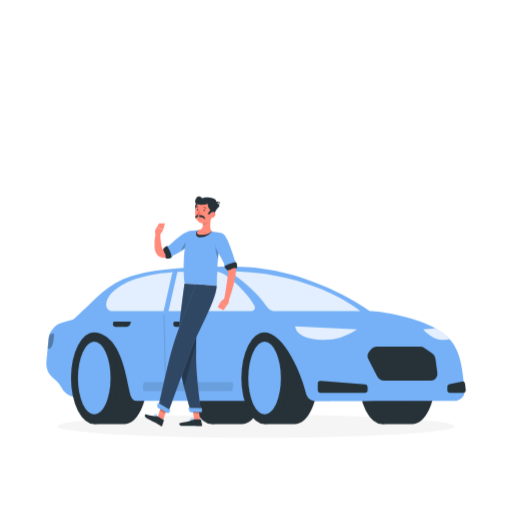
t = 0.00 s
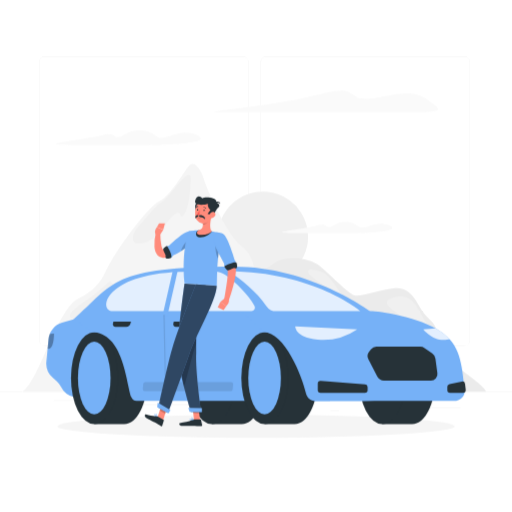
t = 1.00 s
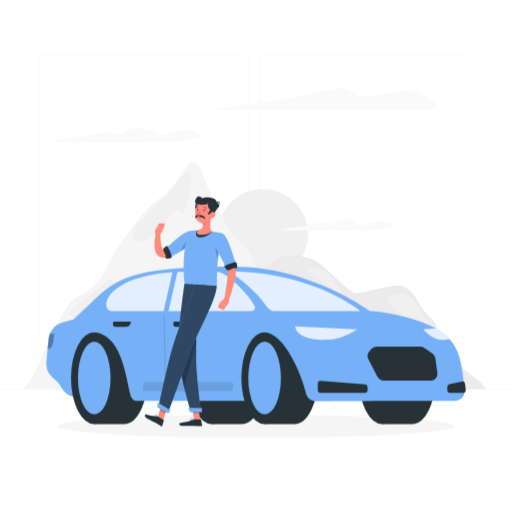
t = 1.19 s
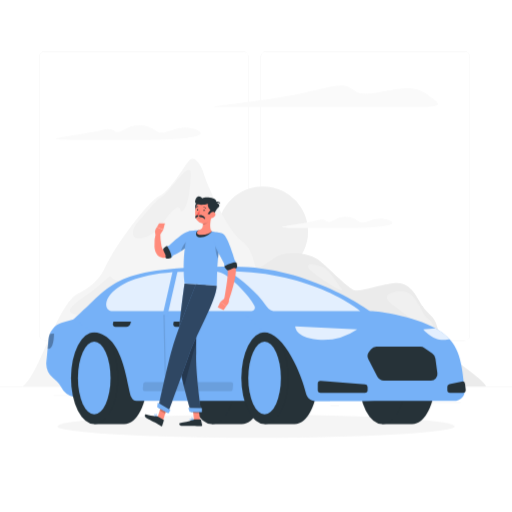
t = 1.38 s
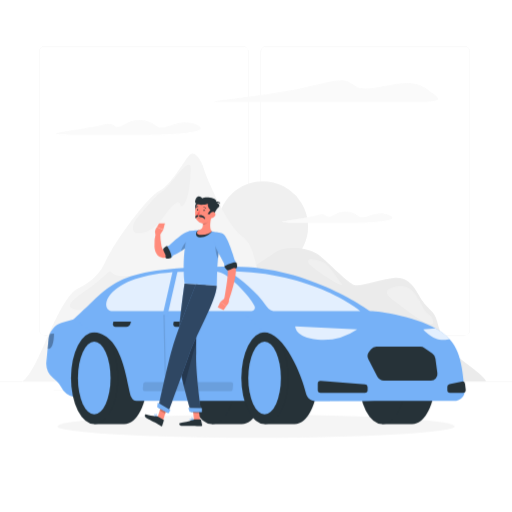
t = 1.75 s
t = 2.13 s: frame unchanged from t = 1.38 s, image omitted

The animated SVG that drew these frames (rendered in a browser with its animation timeline set to each time). Animation: 2 CSS @keyframes rules; one cycle of 2.50 s, repeats indefinitely.

<svg class="animated" id="freepik_stories-by-my-car" xmlns="http://www.w3.org/2000/svg" viewBox="0 0 500 500" version="1.1" xmlns:xlink="http://www.w3.org/1999/xlink" xmlns:svgjs="http://svgjs.com/svgjs"><style>svg#freepik_stories-by-my-car:not(.animated) .animable {opacity: 0;}svg#freepik_stories-by-my-car.animated #freepik--background-complete--inject-39 {animation: 1s 1 forwards ease-in slideRight,1.5s Infinite  linear floating;animation-delay: 0s,1s;}            @keyframes slideRight {                0% {                    opacity: 0;                    transform: translateX(30px);                }                100% {                    opacity: 1;                    transform: translateX(0);                }            }                    @keyframes floating {                0% {                    opacity: 1;                    transform: translateY(0px);                }                50% {                    transform: translateY(-10px);                }                100% {                    opacity: 1;                    transform: translateY(0px);                }            }        </style><g id="freepik--background-complete--inject-39" class="animable animator-active" style="transform-origin: 250px 228.23px;"><rect y="382.4" width="500" height="0.25" style="fill: rgb(235, 235, 235); transform-origin: 250px 382.525px;" id="el2hfb4tu1a0s" class="animable"></rect><rect x="416.78" y="398.49" width="33.12" height="0.25" style="fill: rgb(235, 235, 235); transform-origin: 433.34px 398.615px;" id="el07m7tgb2867" class="animable"></rect><rect x="322.53" y="401.21" width="8.69" height="0.25" style="fill: rgb(235, 235, 235); transform-origin: 326.875px 401.335px;" id="el8w5ht9mhnmd" class="animable"></rect><rect x="396.59" y="389.21" width="19.19" height="0.25" style="fill: rgb(235, 235, 235); transform-origin: 406.185px 389.335px;" id="elkqq8g74r7zr" class="animable"></rect><rect x="52.46" y="390.89" width="43.19" height="0.25" style="fill: rgb(235, 235, 235); transform-origin: 74.055px 391.015px;" id="eltj564jl8epe" class="animable"></rect><rect x="104.56" y="390.89" width="6.33" height="0.25" style="fill: rgb(235, 235, 235); transform-origin: 107.725px 391.015px;" id="el2nbteq7emji" class="animable"></rect><rect x="131.47" y="395.11" width="93.68" height="0.25" style="fill: rgb(235, 235, 235); transform-origin: 178.31px 395.235px;" id="eliudiutrk21" class="animable"></rect><path d="M237,337.8H43.91a5.71,5.71,0,0,1-5.7-5.71V60.66A5.71,5.71,0,0,1,43.91,55H237a5.71,5.71,0,0,1,5.71,5.71V332.09A5.71,5.71,0,0,1,237,337.8ZM43.91,55.2a5.46,5.46,0,0,0-5.45,5.46V332.09a5.46,5.46,0,0,0,5.45,5.46H237a5.47,5.47,0,0,0,5.46-5.46V60.66A5.47,5.47,0,0,0,237,55.2Z" style="fill: rgb(235, 235, 235); transform-origin: 140.46px 196.4px;" id="ell4suabjdok" class="animable"></path><path d="M453.31,337.8H260.21a5.72,5.72,0,0,1-5.71-5.71V60.66A5.72,5.72,0,0,1,260.21,55h193.1A5.71,5.71,0,0,1,459,60.66V332.09A5.71,5.71,0,0,1,453.31,337.8ZM260.21,55.2a5.47,5.47,0,0,0-5.46,5.46V332.09a5.47,5.47,0,0,0,5.46,5.46h193.1a5.47,5.47,0,0,0,5.46-5.46V60.66a5.47,5.47,0,0,0-5.46-5.46Z" style="fill: rgb(235, 235, 235); transform-origin: 356.75px 196.4px;" id="elzdfvepycbne" class="animable"></path><g id="elfy9mug0ymup"><circle cx="256.76" cy="231.15" r="44.07" style="fill: rgb(240, 240, 240); transform-origin: 256.76px 231.15px; transform: rotate(-9.22deg);" class="animable"></circle></g><path d="M268,257c8.33-6.67,33-7,44.66,3s27.67,26.33,33.34,28.33,24.55-5.33,39.78-7,21.22,14,26.88,22.67,11.67,9,14.34,20.33,7.66,19.67,15.33,29,30,22,32.33,29.07h-246L226,286C232.62,279.33,259.62,263.67,268,257Z" style="fill: rgb(235, 235, 235); transform-origin: 350.33px 317.304px;" id="elrgwecziqs3r" class="animable"></path><path d="M71.27,295.33c5.17-5.22,21.88-8.66,31.45-29.33s41-63.67,53-69.62,25.27-32,30.07-35.71,11,6.33,12.66,12.33c4.32,15.26,25,58.67,37.3,67s13.16,26.33,16.59,36.67,24.46,16.33,29.24,29.66,58,76.07,58,76.07H22C37.82,370.91,51.36,315.44,71.27,295.33Z" style="fill: rgb(245, 245, 245); transform-origin: 180.79px 271.134px;" id="elmv1p31d2ra" class="animable"></path><path d="M186.29,175c0,5.13-1.55,28.89-6.89,34.67s-.63-7.11-9.65,0-13,21.77-28.13,26.89-13.77-7.78-6.44-15.12,16-20.22,22.9-24S186.29,159.22,186.29,175Z" style="fill: rgb(240, 240, 240); transform-origin: 158.079px 204.308px;" id="elr9iwg4rxew" class="animable"></path><path d="M149,281.22c7.19-9.94-25.11,1.56-34.89-2s-2.22-8.44-16.45,4-38.88,24.45-25.55,28.67S135.62,299.67,149,281.22Z" style="fill: rgb(240, 240, 240); transform-origin: 109.158px 293.887px;" id="elrt0yk4zl95f" class="animable"></path><path d="M333.12,286.17c-5.52-6.6-11.83-19-20-21.17s-13.66-3.5-12,1.5S341.72,296.43,333.12,286.17Z" style="fill: rgb(240, 240, 240); transform-origin: 317.591px 275.842px;" id="elekzr2ppsloq" class="animable"></path><path d="M422.57,321.67c-1.42-4.63-5.78-4.5-9.61-11.84s-9.5-19.83-18.84-20.33S370,292.67,382.46,302,427.51,337.83,422.57,321.67Z" style="fill: rgb(240, 240, 240); transform-origin: 400.378px 308.118px;" id="elfcluitsr1mv" class="animable"></path><path d="M404.5,109.45h-190c-24,0,43.33-5,80.33-13.33s40-11,52.33-2,49-11,66.67,1S436.16,109.45,404.5,109.45Z" style="fill: rgb(250, 250, 250); transform-origin: 318.578px 98.9775px;" id="elqqy9pr3cy7" class="animable"></path><path d="M141.15,141.61c23.7,0,68.93-1.93,50.79-9.92s-31.57,8-39.49,1.21-20.74-7.74-31.38-1.21-7.48-3.63-20.31,0c-18,5.09-75.64,9.92-26.58,9.92Z" style="fill: rgb(250, 250, 250); transform-origin: 125.487px 134.439px;" id="elwncvasd7p5" class="animable"></path><path d="M341.23,227.61c18.1,0,52.63-1.48,38.78-7.57s-24.1,6.09-30.14.92-15.84-5.91-24-.92-5.71-2.77-15.51,0c-13.71,3.88-57.74,7.57-20.29,7.57Z" style="fill: rgb(250, 250, 250); transform-origin: 329.262px 222.137px;" id="elt9v1yrnipr8" class="animable"></path></g><g id="freepik--Shadow--inject-39" class="animable" style="transform-origin: 250px 416.24px;"><ellipse id="freepik--path--inject-39" cx="250" cy="416.24" rx="193.89" ry="11.32" style="fill: rgb(245, 245, 245); transform-origin: 250px 416.24px;" class="animable"></ellipse></g><g id="freepik--Car--inject-39" class="animable" style="transform-origin: 250.022px 337.185px;"><path d="M236.06,414.1c12.53,0,22.69-20.12,22.69-44.94s-10.16-44.94-22.69-44.94H207V414.1Z" style="fill: rgb(38, 50, 56); transform-origin: 232.875px 369.16px;" id="elmloz49pbbfk" class="animable"></path><ellipse cx="206.85" cy="369.16" rx="22.69" ry="44.94" style="fill: rgb(38, 50, 56); transform-origin: 206.85px 369.16px;" id="elhr71ykjwfa9" class="animable"></ellipse><path d="M402.43,414.1c12.53,0,22.68-20.12,22.68-44.94S415,324.22,402.43,324.22H373.32V414.1Z" style="fill: rgb(38, 50, 56); transform-origin: 399.215px 369.16px;" id="elxf5jp1xi6yi" class="animable"></path><ellipse cx="373.21" cy="369.16" rx="22.69" ry="44.94" style="fill: rgb(38, 50, 56); transform-origin: 373.21px 369.16px;" id="elq730rjjme3l" class="animable"></ellipse><path d="M87.34,391.47,71.8,387.64a18.54,18.54,0,0,1-12.22-9.81v0a18.59,18.59,0,0,0-4.31-5.65l-3.82-3.4a18.58,18.58,0,0,1-6.14-15.65l2.1-22a18.58,18.58,0,0,1,13.22-16.05l11.11-3.28,40.08-2.86Z" style="fill: rgb(118, 177, 247); transform-origin: 78.5226px 350.205px;" id="elelk7grcpwk" class="animable"></path><path d="M121.23,414.1c12.53,0,22.69-20.12,22.69-44.94s-10.16-44.94-22.69-44.94H92.13V414.1Z" style="fill: rgb(38, 50, 56); transform-origin: 118.025px 369.16px;" id="elzkusvzi96gb" class="animable"></path><ellipse cx="92.02" cy="369.16" rx="22.69" ry="44.94" style="fill: rgb(38, 50, 56); transform-origin: 92.02px 369.16px;" id="eliexrnjsec3c" class="animable"></ellipse><ellipse cx="92.02" cy="369.16" rx="15.92" ry="35.52" style="fill: rgb(118, 177, 247); transform-origin: 92.02px 369.16px;" id="elc5fbmofwrmk" class="animable"></ellipse><path d="M322.25,391.47l39.18-87.56s-58.62-43.64-133-43.64c-120.55,0-116.41,16.25-156.75,51.53l17.61,12.42c31.33,0,33.94,49.66,38.95,63.63a5.43,5.43,0,0,0,5.12,3.62H322.25" style="fill: rgb(118, 177, 247); transform-origin: 216.555px 325.87px;" id="el5297lh3cpkd" class="animable"></path><path d="M287.6,414.1c12.53,0,22.68-20.12,22.68-44.94s-10.15-44.94-22.68-44.94H258.49V414.1Z" style="fill: rgb(38, 50, 56); transform-origin: 284.385px 369.16px;" id="elj1mhse6v4k9" class="animable"></path><ellipse cx="258.38" cy="369.16" rx="22.69" ry="44.94" style="fill: rgb(38, 50, 56); transform-origin: 258.38px 369.16px;" id="el7yprtlyw8b4" class="animable"></ellipse><ellipse cx="258.38" cy="369.16" rx="15.92" ry="35.52" style="fill: rgb(118, 177, 247); transform-origin: 258.38px 369.16px;" id="elijopmfq5z9f" class="animable"></ellipse><path d="M298.87,384.24c-3.61-16.4-20.87-60-41.56-60l-22.42-20.36H361.43c8.76,0,47.67,5.38,69.72,20.31,17.81,12.06,20,30.37,22.56,57.12.53,5.46-4.25,10.15-10.29,10.16-50.7,0-112.06.19-134.4.26C304.09,391.78,299.84,388.63,298.87,384.24Z" style="fill: rgb(118, 177, 247); transform-origin: 344.32px 347.805px;" id="elutwwguo9khh" class="animable"></path><g id="eltlxmm41md4"><path d="M352.28,303.91H269.79a11.68,11.68,0,0,1-9.69-5.09c-9.18-13.6-25.43-27.38-37.34-33.91C306.16,264.91,352.28,303.91,352.28,303.91Z" style="fill: rgb(255, 255, 255); opacity: 0.8; transform-origin: 287.52px 284.41px;" class="animable"></path></g><g id="elnfkkepxmly"><path d="M220.72,269c10,7.24,21.38,18.46,27.77,29.61a3.52,3.52,0,0,1-3,5.29H110.3c-14.34,0-9.58-35.72,65.33-38.4,7.06-.61,23.52-.63,32.62-.59A21.41,21.41,0,0,1,220.72,269Z" style="fill: rgb(255, 255, 255); opacity: 0.8; transform-origin: 176.416px 284.399px;" class="animable"></path></g><path d="M313.17,372l43.33,3.27a2.68,2.68,0,0,1,2.48,2.68v3a2.68,2.68,0,0,1-2.68,2.68H313a2.69,2.69,0,0,1-2.69-2.68v-6.23A2.69,2.69,0,0,1,313.17,372Z" style="fill: rgb(38, 50, 56); transform-origin: 334.645px 377.812px;" id="el1zyt3ai28zn" class="animable"></path><path d="M450.9,372.6,439,375a2.68,2.68,0,0,0-2.16,2.63v3.25a2.68,2.68,0,0,0,2.69,2.68h12.6a2.68,2.68,0,0,0,2.67-3l-.67-5.64A2.69,2.69,0,0,0,450.9,372.6Z" style="fill: rgb(38, 50, 56); transform-origin: 445.83px 378.051px;" id="el3pqd7xiwpj" class="animable"></path><g id="elxevp2v8v9s"><path d="M348.83,321.58l-60.5-2.94s-.62,10.72,21.8,13A59,59,0,0,0,348.83,321.58Z" style="fill: rgb(255, 255, 255); opacity: 0.8; transform-origin: 318.579px 325.263px;" class="animable"></path></g><g id="elq76hj82zgjj"><path d="M47.4,331.12A18.42,18.42,0,0,1,48.65,326l4.1-.12s.19,15.73-5.75,14.74a2.92,2.92,0,0,1-.49-.12Z" style="opacity: 0.3; transform-origin: 49.6303px 333.272px;" class="animable"></path></g><g id="el41ir65oegfg"><path d="M425.19,320.62a69,69,0,0,1,5.95,3.59,42.76,42.76,0,0,1,7.95,6.88,23.87,23.87,0,0,1-2.57.58c-13.43,2.31-23.19-10.09-23.19-10.09Z" style="fill: rgb(255, 255, 255); opacity: 0.8; transform-origin: 426.21px 326.288px;" class="animable"></path></g><path d="M367.57,338.48h42.81a7.35,7.35,0,0,1,4.19,1.34l7.48,5.25a7.49,7.49,0,0,1,3.15,5.11l1.91,14.17a6.38,6.38,0,0,1-6.39,7.36H374.94a7.53,7.53,0,0,1-6.6-4.1l-8.55-16.67a6.74,6.74,0,0,1,.54-7.27l2.14-2.75A6.39,6.39,0,0,1,367.57,338.48Z" style="fill: rgb(38, 50, 56); transform-origin: 393.08px 355.095px;" id="elpw8iatci6h" class="animable"></path><g id="elo17fiahotx"><path d="M141.9,373.05h83.72a2,2,0,0,1,2,2.17l-.43,4.87a2,2,0,0,1-2,1.82H141.46a2,2,0,0,1-2-2.17l.43-4.88A2,2,0,0,1,141.9,373.05Z" style="opacity: 0.1; transform-origin: 183.54px 377.48px;" class="animable"></path></g><polygon points="168.59 264.91 173.6 263.94 163.35 308.94 158.55 308.94 168.59 264.91" style="fill: rgb(118, 177, 247); transform-origin: 166.075px 286.44px;" id="elzuyn0scdan" class="animable"></polygon><path d="M186.88,314H169.73l-.44,1.8a2.56,2.56,0,0,0,2.55,3.38h10.37a4.6,4.6,0,0,0,4.22-3.38Z" style="fill: rgb(38, 50, 56); transform-origin: 178.017px 316.592px;" id="eldz4jh5cvrib" class="animable"></path><path d="M127.89,314H110.75l-.44,1.8a2.56,2.56,0,0,0,2.55,3.38h10.37a4.6,4.6,0,0,0,4.22-3.38Z" style="fill: rgb(38, 50, 56); transform-origin: 119.032px 316.592px;" id="elrjx9zyakjk" class="animable"></path><g id="eluo2wd0oosja"><path d="M161.46,367.23a.57.57,0,0,1-.57-.56l-1.26-58.92a.59.59,0,0,1,.56-.59h0a.57.57,0,0,1,.57.56L162,366.65a.58.58,0,0,1-.56.58Z" style="opacity: 0.1; transform-origin: 160.815px 337.195px;" class="animable"></path></g></g><g id="freepik--Character--inject-39" class="animable" style="transform-origin: 186.473px 303.974px;"><polygon points="195.4 410.18 189.49 410.09 187.79 396.39 193.7 396.48 195.4 410.18" style="fill: rgb(255, 139, 123); transform-origin: 191.595px 403.285px;" id="elga2qrmc0lle" class="animable"></polygon><polygon points="159.43 410.04 154.03 407.03 158.06 394.32 163.46 397.33 159.43 410.04" style="fill: rgb(255, 139, 123); transform-origin: 158.745px 402.18px;" id="el0mhdss5mmrr" class="animable"></polygon><path d="M153.52,406.32l6.26,3.56a.5.5,0,0,1,.24.59l-1.58,5.15a.86.86,0,0,1-1.27.48c-2-1.17-3.4-2.13-5.94-3.57-1.56-.88-6.36-3.39-8.51-4.61s-1.23-3.52-.24-3.21c4.45,1.38,8.11,1.88,10,1.46A1.45,1.45,0,0,1,153.52,406.32Z" style="fill: rgb(38, 50, 56); transform-origin: 150.726px 410.454px;" id="elngyv2sykcja" class="animable"></path><path d="M189.37,409.41l6.45.1a.51.51,0,0,1,.5.41l1.08,5.27a.85.85,0,0,1-.86,1c-2.33-.07-5.69-.26-8.61-.31-3.42-.05-6.38.09-10.39,0-2.42,0-3-2.5-2-2.71,4.64-.94,8.41-1,12.44-3.39A2.72,2.72,0,0,1,189.37,409.41Z" style="fill: rgb(38, 50, 56); transform-origin: 186.243px 412.8px;" id="eloc3pfq138p" class="animable"></path><path d="M186.58,236.93A123.91,123.91,0,0,1,176,244.69c-1.84,1.19-3.71,2.37-5.7,3.45a38.24,38.24,0,0,1-6.53,2.93,17.18,17.18,0,0,1-2.06.52c-.38.07-.82.12-1.24.16a8.58,8.58,0,0,1-1.43,0,7.82,7.82,0,0,1-3-.87,8.07,8.07,0,0,1-2.34-1.88,11.21,11.21,0,0,1-2.18-4.15,20.68,20.68,0,0,1-.69-3.76,42.31,42.31,0,0,1,1.29-13.53l4.39.61A57.91,57.91,0,0,0,157.67,240a13.51,13.51,0,0,0,.79,2.4,3.7,3.7,0,0,0,.91,1.37c.12.08.17.07.18,0s0-.05,0-.07a8.49,8.49,0,0,0,1.48-.47,34.35,34.35,0,0,0,4.91-2.61c1.68-1,3.37-2.17,5-3.35,3.34-2.34,6.71-4.86,9.92-7.34Z" style="fill: rgb(255, 139, 123); transform-origin: 168.659px 239.67px;" id="elpumv2z9v1gc" class="animable"></path><path d="M188.38,234.21c-2.69,6.07-13.06,12.35-18.81,15-1.7.78-1.48,3.06-2.49,2.07,0,0-4.43-8.13-4.43-9.79s1.47-.67,2.67-1.79c4.32-4,13.36-12.79,19-13.76C191.7,224.64,190.9,228.55,188.38,234.21Z" style="fill: rgb(118, 177, 247); transform-origin: 176.409px 238.607px;" id="eljcz23nr7rye" class="animable"></path><path d="M163.27,240.41c-.57-.84-2.93,1.36-3.68,2.28s1.31,4.26,1.93,6-.6,3.59,1.3,3.86c1,.14,3.85-.23,4.4-1C168.51,249.9,164.64,242.43,163.27,240.41Z" style="fill: rgb(38, 50, 56); transform-origin: 163.454px 246.401px;" id="elkrds088y45j" class="animable"></path><g id="elwx2wnja0z5b"><path d="M176.84,245.21c4.84-3.05,9.8-7.07,11.55-11,.11-.27.24-.52.34-.78l.1-1C182.26,233.55,177.8,240.19,176.84,245.21Z" style="opacity: 0.2; transform-origin: 182.835px 238.82px;" class="animable"></path></g><path d="M155.66,230l3.81-5.65-6.22-2.54s-3.52,4-1,7.49Z" style="fill: rgb(255, 139, 123); transform-origin: 155.406px 225.905px;" id="ely4lgs6fohak" class="animable"></path><polygon points="161.07 218.21 155.35 218.02 153.25 221.76 159.47 224.3 161.07 218.21" style="fill: rgb(255, 139, 123); transform-origin: 157.16px 221.16px;" id="elwdp4bz95m28" class="animable"></polygon><g id="elymdouhbfv0q"><polygon points="187.79 396.39 188.67 403.45 194.58 403.55 193.7 396.49 187.79 396.39" style="opacity: 0.2; transform-origin: 191.185px 399.97px;" class="animable"></polygon></g><g id="elxbblhasgma7"><polygon points="163.46 397.33 158.06 394.32 155.99 400.88 161.38 403.89 163.46 397.33" style="opacity: 0.2; transform-origin: 159.725px 399.105px;" class="animable"></polygon></g><path d="M217.33,228.08c-6.37,22.44-5.08,46.25-5.66,51.07-4.62-.33-22-1.63-31.5-2.34-3-33.75,4.14-50.89,4.14-50.89s2-.39,4.78-.67c.86-.09,1.79-.17,2.76-.22.54,0,1.08-.05,1.63-.06a116.72,116.72,0,0,1,13.4,1c.84.1,1.69.23,2.52.36s1.52.27,2.23.41C214.84,227.38,217.33,228.08,217.33,228.08Z" style="fill: rgb(118, 177, 247); transform-origin: 198.382px 252.06px;" id="elezs03guvoto" class="animable"></path><path d="M193.48,225c-2.65,1.42-3.42,6.62,1.71,6.82s10.22-3.41,11.69-5.83Z" style="fill: rgb(38, 50, 56); transform-origin: 199.143px 228.414px;" id="elown1hjrttxo" class="animable"></path><g id="elmv1skikebg"><path d="M210.6,237.71c-.56,2.17.08,12.07,2.35,14.52.31-3.17.72-6.49,1.27-9.87Z" style="opacity: 0.2; transform-origin: 212.315px 244.97px;" class="animable"></path></g><path d="M206.67,210.79c-1.16,4.24-2.59,12.07.21,15.17-2.52,2.16-5.41,3.67-10.54,3.47s-4.34-2.7-2.86-4.46c4.9-.79,5-4.37,4.45-7.78Z" style="fill: rgb(255, 139, 123); transform-origin: 199.624px 220.119px;" id="el96rtyqvqnmm" class="animable"></path><g id="eloxkmvf1om8p"><path d="M203.11,213.4l-5.18,3.79a14.26,14.26,0,0,1,.24,2.41c1.85-.13,4.53-2,4.86-3.87A6.52,6.52,0,0,0,203.11,213.4Z" style="opacity: 0.2; transform-origin: 200.554px 216.5px;" class="animable"></path></g><path d="M193.33,209.16s-3.62-5.09-2.56-9.07C192.13,195,200.33,201.24,193.33,209.16Z" style="fill: rgb(38, 50, 56); transform-origin: 193.349px 203.703px;" id="elylv94ipngiq" class="animable"></path><path d="M207.67,204.34c-.8,5.81-1,9.25-4.13,12-4.77,4.18-11.77,1-12.73-5-.87-5.33.57-13.94,6.46-15.83A8,8,0,0,1,207.67,204.34Z" style="fill: rgb(255, 139, 123); transform-origin: 199.171px 206.676px;" id="ellao00rb1ja" class="animable"></path><path d="M193.92,210.48c0,.89-.82,1.1-1.48,1.5a3.92,3.92,0,0,0-1.13,1.21s-.85-.28-.5-1.79S193.92,209.65,193.92,210.48Z" style="fill: rgb(38, 50, 56); transform-origin: 192.323px 211.599px;" id="eljcw1g1oncic" class="animable"></path><path d="M194.33,210.51c0,1.53,1.69,1.32,3,1.74a5.44,5.44,0,0,1,2.68,1.86,2.18,2.18,0,0,0-.37-2.34C198,209.62,194.33,209.68,194.33,210.51Z" style="fill: rgb(38, 50, 56); transform-origin: 197.264px 212.043px;" id="elhrx79niix2" class="animable"></path><path d="M203.18,199.09c-3.64,1.08-13.85,2.21-12.6-3,1.74-7.29,6.34-3.49,7-2.45,2.93-2.12,15.86-.27,13.28,3.92,2.81.43,4.44,3.49,2.42,5s-4.47,7.67-5.82,7.49a18.12,18.12,0,0,1-4.74-1.33L205.5,205S202.13,201.8,203.18,199.09Z" style="fill: rgb(38, 50, 56); transform-origin: 202.327px 200.888px;" id="elfzw6az99zxc" class="animable"></path><path d="M209.55,198.2c2-.49,3.87-.71,5.49.79C214.92,196.47,211.47,196.12,209.55,198.2Z" style="fill: rgb(38, 50, 56); transform-origin: 212.295px 197.917px;" id="elknwewilpvfj" class="animable"></path><path d="M209.82,211a5.53,5.53,0,0,1-3.64,2.19c-1.94.28-2.65-1.51-1.9-3.2.67-1.53,2.49-3.51,4.33-3A2.51,2.51,0,0,1,209.82,211Z" style="fill: rgb(255, 139, 123); transform-origin: 207.194px 210.064px;" id="elowevrz46nx" class="animable"></path><path d="M186.47,402.06l10,.15s-5.77-39.51-4.87-57.89c.27-5.59-.63-13.41.85-21.79,1.87-10.57,2.77-14.78,5.18-28.13,1.72-9.52,3.25-16,3.25-16l-20.71-1.54s-6.77,47.61-6.57,65.64C173.81,361.19,186.47,402.06,186.47,402.06Z" style="fill: rgb(118, 177, 247); transform-origin: 187.238px 339.535px;" id="elqelcfe2xd2g" class="animable"></path><g id="eljsh6r4je9z"><path d="M186.47,402.06l10,.15s-5.77-39.51-4.87-57.89c.27-5.59-.63-13.41.85-21.79,1.87-10.57,2.77-14.78,5.18-28.13,1.72-9.52,3.25-16,3.25-16l-20.71-1.54s-6.77,47.61-6.57,65.64C173.81,361.19,186.47,402.06,186.47,402.06Z" style="opacity: 0.6; transform-origin: 187.238px 339.535px;" class="animable"></path></g><g id="el0w1yoyq8of2"><path d="M192.45,322.53a71.29,71.29,0,0,0-.87,13.26c-1.72,4.86-3.22,9.47-4.27,13.57-1.83,7.17-4.73,18.05-7.55,28.5-3.07-12.24-6.06-26.39-6.15-35.41Z" style="opacity: 0.2; transform-origin: 183.03px 350.195px;" class="animable"></path></g><path d="M191.34,277.64s-14.88,37.6-20.52,54c-6.18,17.92-16.15,66.29-16.15,66.29l9.41,5.33s14.66-39.87,20.73-57.32c6.92-19.88,26-51.29,26.86-66.74Z" style="fill: rgb(118, 177, 247); transform-origin: 183.17px 340.45px;" id="el07esqpoq7wkv" class="animable"></path><g id="elnjpknb97wje"><path d="M191.34,277.64s-14.88,37.6-20.52,54c-6.18,17.92-16.15,66.29-16.15,66.29l9.41,5.33s14.66-39.87,20.73-57.32c6.92-19.88,26-51.29,26.86-66.74Z" style="opacity: 0.6; transform-origin: 183.17px 340.45px;" class="animable"></path></g><polygon points="153.43 397.45 164.51 403.74 166.39 400.43 154.12 393.19 153.43 397.45" style="fill: rgb(118, 177, 247); transform-origin: 159.91px 398.465px;" id="el7t3m7f97wd8" class="animable"></polygon><polygon points="185.21 402.27 197.13 402.46 197.19 398.61 183.87 398.19 185.21 402.27" style="fill: rgb(118, 177, 247); transform-origin: 190.53px 400.325px;" id="elhmdio4vrch8" class="animable"></polygon><path d="M199.89,205.31c0,.48-.32.84-.63.82s-.53-.43-.49-.9.31-.84.62-.82S199.93,204.84,199.89,205.31Z" style="fill: rgb(38, 50, 56); transform-origin: 199.33px 205.27px;" id="elmx452ptjmhd" class="animable"></path><path d="M193.57,204.91c0,.48-.31.84-.62.82s-.54-.43-.5-.9.31-.84.62-.82S193.61,204.44,193.57,204.91Z" style="fill: rgb(38, 50, 56); transform-origin: 193.01px 204.87px;" id="elyoi101jyna" class="animable"></path><path d="M195,205.28a17,17,0,0,1-2.58,3.89,2.75,2.75,0,0,0,2.24.6Z" style="fill: rgb(255, 86, 82); transform-origin: 193.71px 207.546px;" id="elqz7c7xoayh" class="animable"></path><path d="M194.48,212.83a3.89,3.89,0,0,0,2.8-1.36.14.14,0,0,0,0-.2.14.14,0,0,0-.19,0,3.78,3.78,0,0,1-3.18,1.24.15.15,0,0,0-.15.13.13.13,0,0,0,.13.15A4.32,4.32,0,0,0,194.48,212.83Z" style="fill: rgb(38, 50, 56); transform-origin: 195.54px 212.031px;" id="el66nty57svw" class="animable"></path><path d="M200.89,203.7a.33.33,0,0,0,.13,0,.28.28,0,0,0,.08-.39,2.77,2.77,0,0,0-2.18-1.32.27.27,0,0,0-.28.28.28.28,0,0,0,.28.28h0a2.22,2.22,0,0,1,1.71,1.06A.28.28,0,0,0,200.89,203.7Z" style="fill: rgb(38, 50, 56); transform-origin: 199.893px 202.848px;" id="elt83ijwj12o" class="animable"></path><path d="M191.23,202.8a.3.3,0,0,0,.25-.1,2.21,2.21,0,0,1,1.85-.81.28.28,0,0,0,.31-.24.28.28,0,0,0-.24-.32,2.78,2.78,0,0,0-2.34,1,.28.28,0,0,0,0,.4A.34.34,0,0,0,191.23,202.8Z" style="fill: rgb(38, 50, 56); transform-origin: 192.31px 202.062px;" id="elo2wm8qw3ux9" class="animable"></path><path d="M151.31,406.26a6.38,6.38,0,0,0,1.45.57.12.12,0,0,0,.14,0,.16.16,0,0,0,0-.16c-.12-.22-1.2-2.18-1.94-2.21a.45.45,0,0,0-.4.23.82.82,0,0,0-.11.78A1.82,1.82,0,0,0,151.31,406.26Zm1.19.2c-1-.32-1.62-.73-1.77-1.12a.57.57,0,0,1,.08-.54.18.18,0,0,1,.16-.1C151.35,404.72,152.05,405.69,152.5,406.46Z" style="fill: rgb(118, 177, 247); transform-origin: 151.659px 405.656px;" id="elkl301zkvk2" class="animable"></path><path d="M152.73,406.82l.07,0a.13.13,0,0,0,.12-.08c0-.07.75-1.62.43-2.44a.78.78,0,0,0-.43-.46h0a.48.48,0,0,0-.57.1c-.43.52,0,2.22.33,2.81A.12.12,0,0,0,152.73,406.82Zm.14-2.67a.5.5,0,0,1,.22.27,3.37,3.37,0,0,1-.31,1.95c-.3-.7-.47-1.92-.21-2.22,0,0,.07-.1.24,0h0Z" style="fill: rgb(118, 177, 247); transform-origin: 152.799px 405.304px;" id="el27ksd33a4ql" class="animable"></path><path d="M188.78,410.21a.12.12,0,0,0,.09-.11.12.12,0,0,0-.07-.14c-.26-.15-2.62-1.39-3.34-1a.46.46,0,0,0-.24.37h0a.82.82,0,0,0,.25.69c.64.58,2.34.37,3.29.2Zm-3.14-1a5.76,5.76,0,0,1,2.66.82,3.76,3.76,0,0,1-2.64-.2.52.52,0,0,1-.16-.45.16.16,0,0,1,.09-.15Z" style="fill: rgb(118, 177, 247); transform-origin: 187.044px 409.643px;" id="elsviyovoxd8b" class="animable"></path><path d="M188.78,410.21h0a.16.16,0,0,0,.06-.13,4,4,0,0,0-.89-2.29,1,1,0,0,0-.77-.25h0c-.38,0-.5.22-.52.38-.12.67,1.27,2,2,2.3A.17.17,0,0,0,188.78,410.21Zm-1.68-2.38.15,0h0a.73.73,0,0,1,.56.18,3.23,3.23,0,0,1,.75,1.84c-.72-.45-1.66-1.47-1.59-1.87A.17.17,0,0,1,187.1,407.83Zm.13-.16Z" style="fill: rgb(118, 177, 247); transform-origin: 187.746px 408.881px;" id="el2c9nbilyo1y" class="animable"></path><path d="M218.79,231.65c1.3,2.42,2.42,4.81,3.58,7.24s2.17,4.91,3.19,7.41,1.94,5,2.79,7.68l.61,2,.54,2c.18.68.32,1.4.48,2.09l.12.54.11.72a13.07,13.07,0,0,1,.13,1.32,27.48,27.48,0,0,1-.19,4.53c-.16,1.42-.36,2.79-.6,4.14-.49,2.7-1.09,5.33-1.76,7.93A156.18,156.18,0,0,1,223,294.55l-4.27-1.18c.89-5.12,1.75-10.31,2.51-15.42.37-2.55.71-5.1.94-7.62.12-1.25.21-2.49.25-3.7a22.51,22.51,0,0,0-.09-3.35c0-.21-.05-.49-.1-.63l-.06-.26-.12-.42c-.18-.57-.32-1.14-.52-1.72l-.59-1.74-.65-1.75c-.89-2.35-1.89-4.69-2.9-7s-2.13-4.68-3.24-7-2.25-4.68-3.35-6.94Z" style="fill: rgb(255, 139, 123); transform-origin: 220.586px 263.1px;" id="el9t7vfflxw4" class="animable"></path><path d="M217.32,228.09c4.24,1.32,9.85,18.9,12.07,26.38,1.41,1.27.7,3.59.7,3.59l-8.63,3.81c-2-1-3.24-3.09-2.49-4.12-4.52-8.53-8.07-14.91-9.78-20C206.66,230.21,210.8,226,217.32,228.09Z" style="fill: rgb(118, 177, 247); transform-origin: 219.353px 244.713px;" id="el7ul9cinvi7s" class="animable"></path><path d="M219.35,259.78c-.87.52,1.8,3.26,2.66,4.06s3.73-1.29,5.52-1.81,3.55.82,3.93-1.06c.21-1,0-3.86-.69-4.46C229.14,255.13,221.45,258.54,219.35,259.78Z" style="fill: rgb(38, 50, 56); transform-origin: 225.358px 260.104px;" id="elvtj5rpkoufi" class="animable"></path><path d="M219.85,290.85l-4.61,3.84,5.74,4.14s3.77-4,2.08-6.38Z" style="fill: rgb(255, 139, 123); transform-origin: 219.368px 294.84px;" id="elruyr2tbbb2o" class="animable"></path><polygon points="212.61 300.06 218.29 302.82 220.98 298.83 215.24 294.69 212.61 300.06" style="fill: rgb(255, 139, 123); transform-origin: 216.795px 298.755px;" id="el2n2kt7rgumq" class="animable"></polygon></g><defs>     <filter id="active" height="200%">         <feMorphology in="SourceAlpha" result="DILATED" operator="dilate" radius="2"></feMorphology>                <feFlood flood-color="#32DFEC" flood-opacity="1" result="PINK"></feFlood>        <feComposite in="PINK" in2="DILATED" operator="in" result="OUTLINE"></feComposite>        <feMerge>            <feMergeNode in="OUTLINE"></feMergeNode>            <feMergeNode in="SourceGraphic"></feMergeNode>        </feMerge>    </filter>    <filter id="hover" height="200%">        <feMorphology in="SourceAlpha" result="DILATED" operator="dilate" radius="2"></feMorphology>                <feFlood flood-color="#ff0000" flood-opacity="0.5" result="PINK"></feFlood>        <feComposite in="PINK" in2="DILATED" operator="in" result="OUTLINE"></feComposite>        <feMerge>            <feMergeNode in="OUTLINE"></feMergeNode>            <feMergeNode in="SourceGraphic"></feMergeNode>        </feMerge>            <feColorMatrix type="matrix" values="0   0   0   0   0                0   1   0   0   0                0   0   0   0   0                0   0   0   1   0 "></feColorMatrix>    </filter></defs></svg>